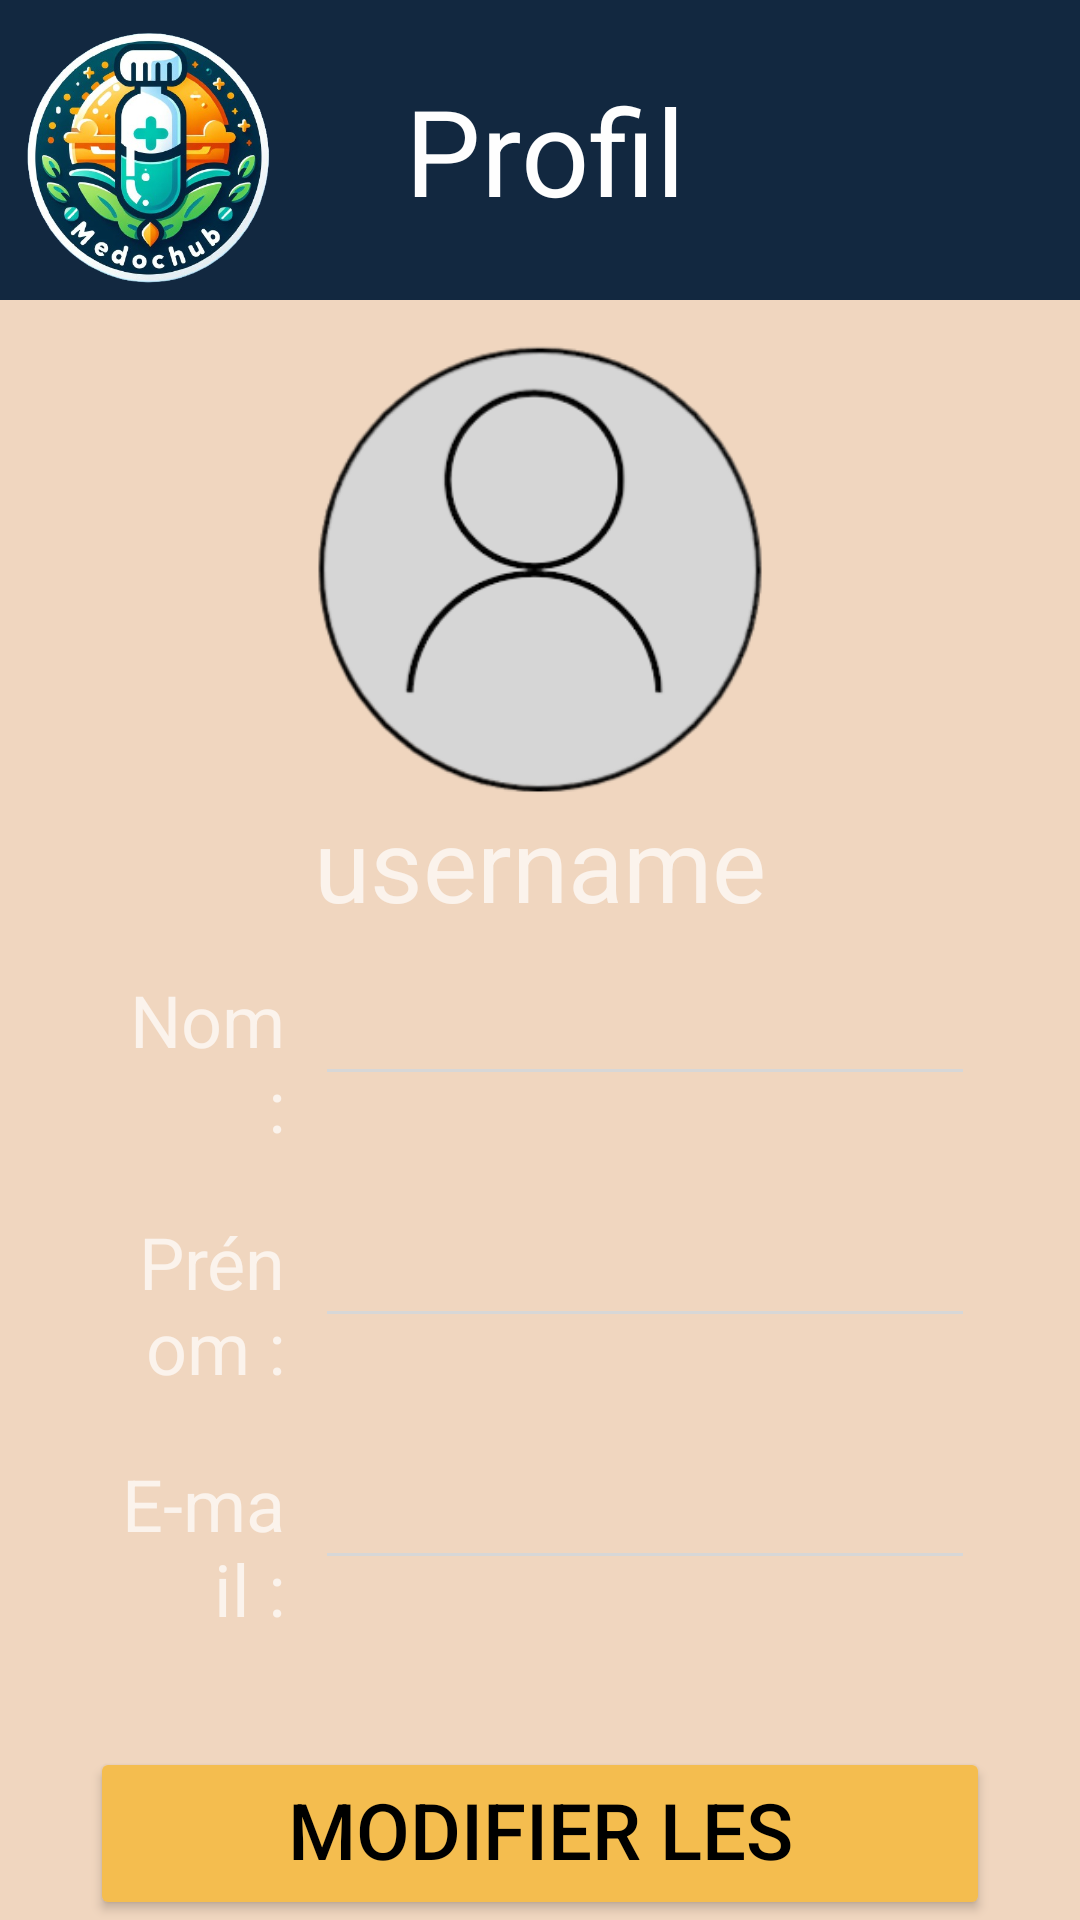

Here is an Android app screen rendered from its layout file. Give the layout XML and the strings, colors and styles it references.
<!-- AndroidManifest.xml: application theme Theme.Design.NoActionBar -->
<!-- res/layout/activity_profil.xml -->
<?xml version="1.0" encoding="utf-8"?>
<androidx.constraintlayout.widget.ConstraintLayout xmlns:android="http://schemas.android.com/apk/res/android"
    xmlns:app="http://schemas.android.com/apk/res-auto"
    xmlns:tools="http://schemas.android.com/tools"
    android:layout_width="match_parent"
    android:layout_height="match_parent"
    tools:context=".activity.Profil">

    <LinearLayout
        android:layout_width="0dp"
        android:layout_height="0dp"
        android:background="#F0D6BF"
        android:orientation="vertical"
        app:layout_constraintBottom_toBottomOf="parent"
        app:layout_constraintEnd_toEndOf="parent"
        app:layout_constraintStart_toStartOf="parent"
        app:layout_constraintTop_toTopOf="parent">

        <LinearLayout
            android:layout_width="match_parent"
            android:layout_height="100dp"
            android:background="#122840"
            android:orientation="horizontal">

            <ImageView
                android:id="@+id/imageView2"
                android:layout_width="100dp"
                android:layout_height="match_parent"
                app:srcCompat="@drawable/logo" />

            <TextView
                android:id="@+id/textView3"
                android:layout_width="match_parent"
                android:layout_height="match_parent"
                android:gravity="center_vertical"
                android:paddingLeft="35dp"
                android:text="Profil"
                android:textColor="#FEFEFE"
                android:textSize="40sp" />
        </LinearLayout>

        <LinearLayout
            android:layout_width="match_parent"
            android:layout_height="match_parent"
            android:background="#F0D6BF"
            android:orientation="vertical"
            android:paddingHorizontal="10dp"
            android:paddingTop="15dp">


            <ImageView
                android:id="@+id/imageView6"
                android:layout_width="match_parent"
                android:layout_height="150dp"
                app:srcCompat="@drawable/ppf" />

            <TextView
                android:id="@+id/textView18"
                android:layout_width="match_parent"
                android:layout_height="wrap_content"
                android:layout_marginBottom="10dp"
                android:gravity="center"
                android:text="username"
                android:textSize="34sp" />

            <LinearLayout
                android:layout_width="match_parent"
                android:layout_height="wrap_content"
                android:layout_marginHorizontal="25dp"
                android:layout_marginBottom="20dp"
                android:orientation="horizontal">

                <TextView
                    android:id="@+id/textView20"
                    android:layout_width="wrap_content"
                    android:layout_height="wrap_content"
                    android:layout_weight="1"
                    android:gravity="right"
                    android:text="Nom :"
                    android:textSize="24sp" />

                <com.google.android.material.textfield.TextInputLayout
                    android:layout_width="220dp"
                    android:layout_height="wrap_content"
                    android:layout_marginLeft="10dp"
                    app:boxBackgroundColor="#D7D7D7"
                    app:boxCornerRadiusBottomEnd="0dp"
                    app:boxCornerRadiusBottomStart="0dp"
                    app:boxCornerRadiusTopEnd="0dp"
                    app:boxCornerRadiusTopStart="0dp"
                    app:boxStrokeWidth="1.5dp"
                    app:hintAnimationEnabled="false"
                    app:hintEnabled="false"
                    tools:visibility="visible">

                    <com.google.android.material.textfield.TextInputEditText
                        android:layout_width="match_parent"
                        android:layout_height="match_parent"
                        android:height="45dp"
                        android:backgroundTint="#D7D7D7"
                        android:gravity="center"
                        android:includeFontPadding="false"
                        android:textSize="15dp" />
                </com.google.android.material.textfield.TextInputLayout>

            </LinearLayout>

            <LinearLayout
                android:layout_width="match_parent"
                android:layout_height="wrap_content"
                android:layout_marginHorizontal="25dp"
                android:layout_marginBottom="20dp"
                android:orientation="horizontal">

                <TextView
                    android:id="@+id/textView22"
                    android:layout_width="wrap_content"
                    android:layout_height="wrap_content"
                    android:layout_weight="1"
                    android:gravity="right"
                    android:text="Prénom :"
                    android:textSize="24sp" />

                <com.google.android.material.textfield.TextInputLayout
                    android:layout_width="220dp"
                    android:layout_height="wrap_content"
                    android:layout_marginLeft="10dp"
                    app:boxBackgroundColor="#D7D7D7"
                    app:boxCornerRadiusBottomEnd="0dp"
                    app:boxCornerRadiusBottomStart="0dp"
                    app:boxCornerRadiusTopEnd="0dp"
                    app:boxCornerRadiusTopStart="0dp"
                    app:boxStrokeWidth="1.5dp"
                    app:hintAnimationEnabled="false"
                    app:hintEnabled="false"
                    tools:visibility="visible">

                    <com.google.android.material.textfield.TextInputEditText
                        android:layout_width="match_parent"
                        android:layout_height="match_parent"
                        android:height="45dp"
                        android:backgroundTint="#D7D7D7"
                        android:gravity="center"
                        android:includeFontPadding="false"
                        android:textSize="15dp" />
                </com.google.android.material.textfield.TextInputLayout>

            </LinearLayout>

            <LinearLayout
                android:layout_width="match_parent"
                android:layout_height="wrap_content"
                android:layout_marginHorizontal="25dp"
                android:layout_marginBottom="20dp"
                android:orientation="horizontal">

                <TextView
                    android:id="@+id/textView24"
                    android:layout_width="wrap_content"
                    android:layout_height="wrap_content"
                    android:layout_weight="1"
                    android:gravity="right"
                    android:text="E-mail :"
                    android:textSize="24sp" />

                <com.google.android.material.textfield.TextInputLayout
                    android:layout_width="220dp"
                    android:layout_height="wrap_content"
                    android:layout_marginLeft="10dp"
                    app:boxBackgroundColor="#D7D7D7"
                    app:boxCornerRadiusBottomEnd="0dp"
                    app:boxCornerRadiusBottomStart="0dp"
                    app:boxCornerRadiusTopEnd="0dp"
                    app:boxCornerRadiusTopStart="0dp"
                    app:boxStrokeWidth="1.5dp"
                    app:hintAnimationEnabled="false"
                    app:hintEnabled="false"
                    tools:visibility="visible">

                    <com.google.android.material.textfield.TextInputEditText
                        android:layout_width="match_parent"
                        android:layout_height="match_parent"
                        android:height="45dp"
                        android:backgroundTint="#D7D7D7"
                        android:gravity="center"
                        android:includeFontPadding="false"
                        android:textSize="15dp" />
                </com.google.android.material.textfield.TextInputLayout>

            </LinearLayout>

            <Button
                android:id="@+id/Bmodif"
                android:layout_width="match_parent"
                android:layout_height="wrap_content"
                android:layout_marginHorizontal="20dp"
                android:layout_marginTop="20dp"
                android:backgroundTint="#F4BD4F"
                android:text="Modifier les informations"
                android:textColor="@color/black"
                android:textSize="26sp"
                app:cornerRadius="0dp"
                app:strokeWidth="1dp" />

            <FrameLayout
                android:layout_width="match_parent"
                android:layout_height="match_parent"
                android:layout_gravity="bottom">

                <Button
                    android:id="@+id/Baccueil"
                    android:layout_width="match_parent"
                    android:layout_height="wrap_content"
                    android:layout_gravity="bottom"
                    android:layout_marginBottom="30dp"
                    android:backgroundTint="#ABC8B6"
                    android:text="Retour à l'accueil"
                    android:textColor="@color/black"
                    android:textSize="35sp"
                    app:cornerRadius="0dp"
                    app:strokeWidth="1dp" />
            </FrameLayout>

        </LinearLayout>

    </LinearLayout>

</androidx.constraintlayout.widget.ConstraintLayout>
<!-- resources referenced by this layout -->
<resources>
  <color name="black">#FF000000</color>
  <!-- drawable logo: png bitmap (drawable, 287011 bytes) -->
  <!-- drawable ppf: png bitmap (drawable, 21943 bytes) -->
</resources>
